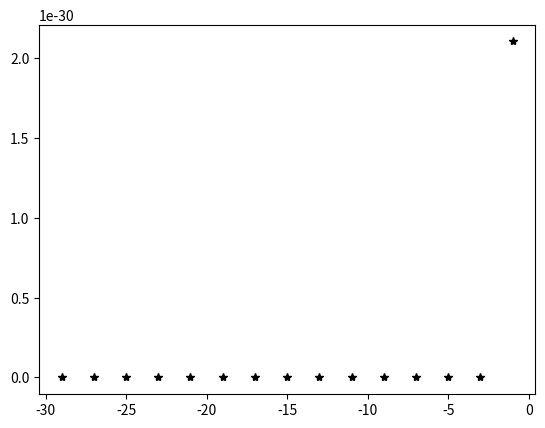

Reproduce this figure in Python.
import math

import numpy as np
import scipy
from scipy import integrate

import matplotlib.pyplot as plt

#
# Model parameter
#
Q = 4  # µg/d/tip
Dl = 10 * 2.43e-6 * 3600 * 24  # cm2/d
theta = 0.3
R = 16.7  # 16.7  # -
k = 0. *2.60e-6 * 3600 * 24  # d-1
l = 4  # cm (for line source only)

r = 2  # initial growth speed (linear growth)
simtime = 10  # days
depth = 26  # cm


def to32(x):
    return np.sqrt(x * x * x)


def fun11a(x, t):
    c = -R / (4 * Dl * t)
    d = 8 * theta * to32(math.pi * Dl * t)
    xtip = -r * t - 3
    z = x - xtip
    return  (Q * math.sqrt(R)) / d * np.exp(c * z * z - k / R * t)


def fun11b(x, t, l):
    c = -R / (4 * Dl * t)
    d = 8 * theta * to32(math.pi * Dl * t);
    xtip = -r * t - 3
    z = x - xtip - l;
    return (Q * math.sqrt(R)) / d * math.exp(c * z * z - k / R * t)


N = 200

# t_ = np.arange(1, 11)
# z_ = np.linspace(0, -depth, N)
# cz = np.zeros((N, 11))
# for j in t_:
#     for i, z in enumerate(z_):
#         f = lambda t: fun11a(z, t)
#         cz[i, j] = f(j)  # res[-1]
#     plt.plot(z_, cz[:, j], "g:")
# plt.ylabel("µg /d")
# plt.xlabel("z (cm)")
# plt.title("Integrand for t = 1,2,...,11 days")
# plt.show()
#
# t_ = np.linspace(1, 10, N)
# z_ = np.arange(1, 30, 2);
# ct = np.zeros((N, 30))
# for j in z_:
#     for i, t in enumerate(t_):
#         f = lambda z: fun11a(z, t)
#         ct[i, j] = f(-j)  # res[-1]
#     plt.plot(t_, ct[:, j])
# plt.ylabel("µg /d")
# plt.xlabel("time (d)")
# plt.legend(["-1", "-3", "-5", "-7", "-9"])
# plt.title("Integrand at z = -1,-3,...,-29 cm")
# plt.show()

z_ = np.arange(1, 30, 2);
c = np.zeros((len(z_),))
for i, z in enumerate(z_):
    x = -z
    f = lambda t: fun11a(-x, t)
    res = integrate.quad(f, 1, 10, epsabs = 1e-14, epsrel = 1e-16)
    c[i] = res[-1]

plt.plot(-z_, c, 'k*')

plt.show()

